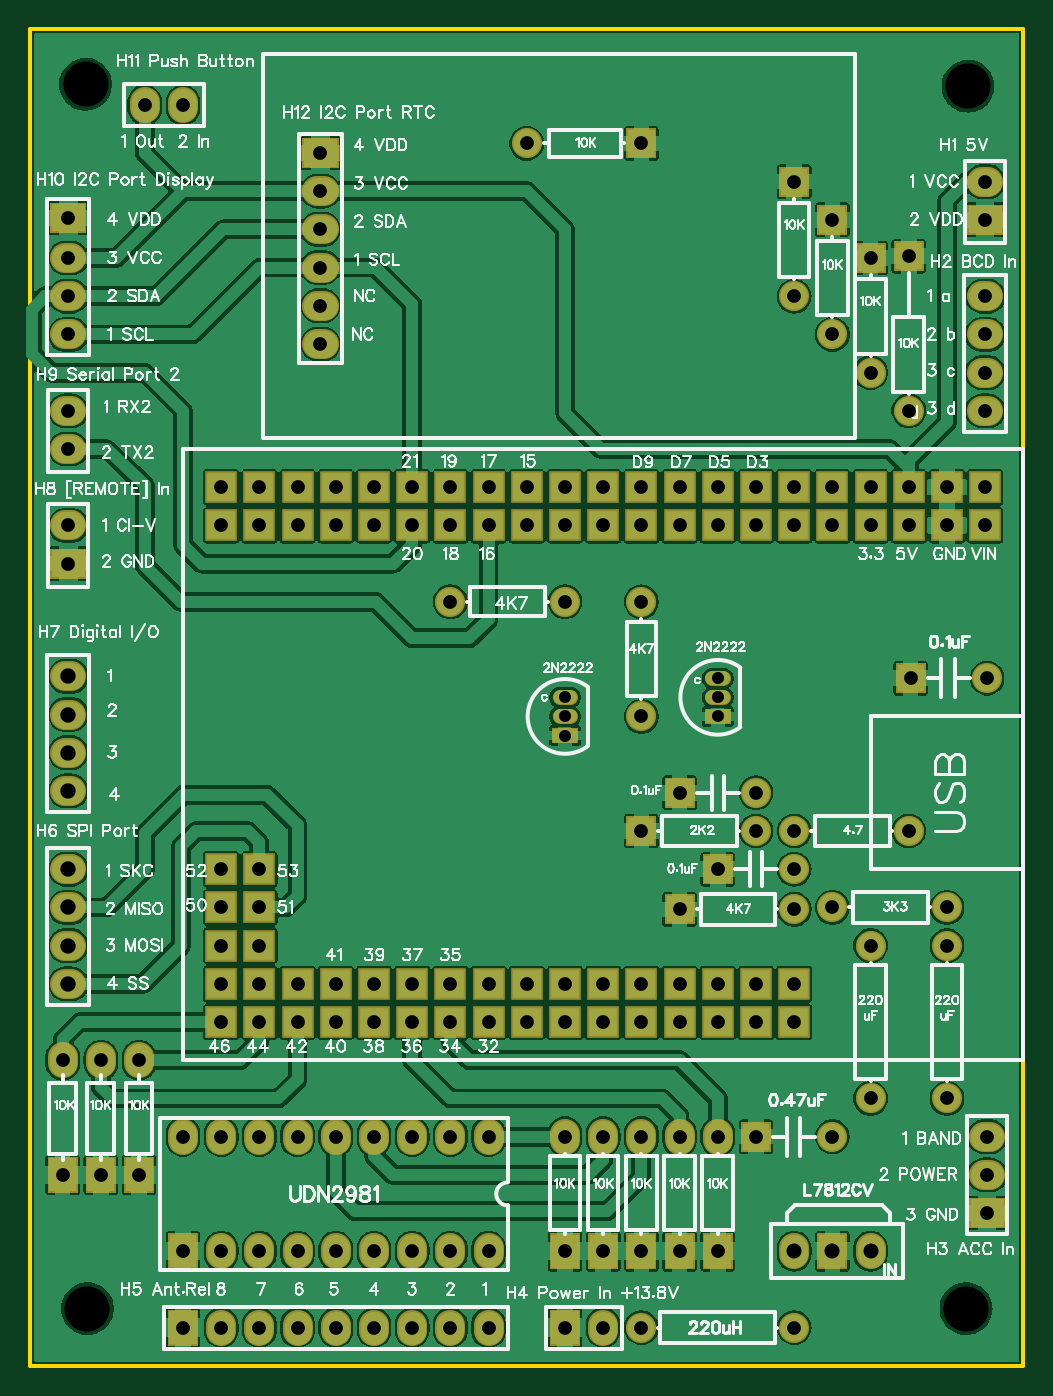
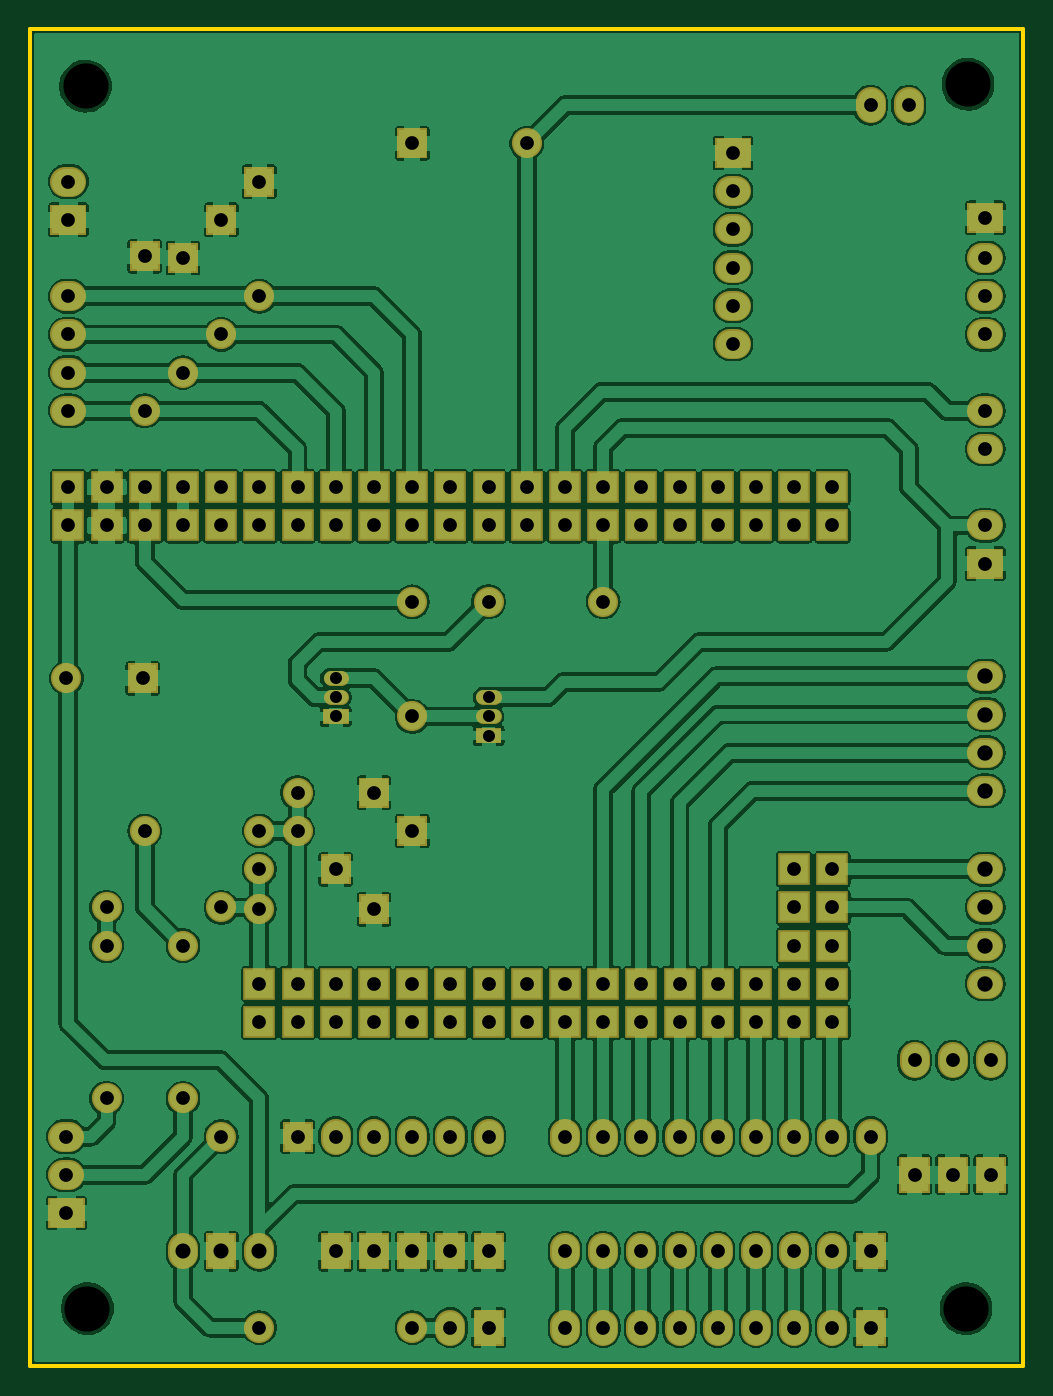
Circuit board: 8 layer files. Board 66.0 x 88.9 mm.
- outline: Gerber_BoardOutline.GKO (506 bytes)
- bottom_copper: Gerber_BottomLayer.GBL (186631 bytes)
- bottom_mask: Gerber_BottomSolderMaskLayer.GBS (9312 bytes)
- drill: Gerber_Drill_NPTH.DRL (330 bytes)
- drill: Gerber_Drill_PTH.DRL (3421 bytes)
- top_copper: Gerber_TopLayer.GTL (189354 bytes)
- top_silk: Gerber_TopSilkLayer.GTO (113222 bytes)
- top_mask: Gerber_TopSolderMaskLayer.GTS (9309 bytes)

=== outline: Gerber_BoardOutline.GKO ===
G04 Layer: BoardOutline*
G04 EasyEDA v6.4.21, 2021-08-27T10:15:53+02:00*
G04 9e47797760d14a1ba145978a01478d27,3a21a940fc264e4589df007fb316c5b6,10*
G04 Gerber Generator version 0.2*
G04 Scale: 100 percent, Rotated: No, Reflected: No *
G04 Dimensions in millimeters *
G04 leading zeros omitted , absolute positions ,4 integer and 5 decimal *
%FSLAX45Y45*%
%MOMM*%

%ADD10C,0.2540*%
D10*
X3302000Y9144000D02*
G01*
X9906000Y9144000D01*
X9906000Y254000D01*
X3302000Y254000D01*
X3302000Y9144000D01*

%LPD*%
M02*

=== bottom_copper: Gerber_BottomLayer.GBL (186631 bytes, source omitted) ===
=== bottom_mask: Gerber_BottomSolderMaskLayer.GBS (9312 bytes, source omitted) ===
=== drill: Gerber_Drill_NPTH.DRL ===
M48
METRIC,LZ,000.000
;FILE_FORMAT=3:3
;TYPE=NON_PLATED
;Layer: Drill NPTH
;EasyEDA v6.4.21, 2021-08-27T10:15:53+02:00
;9e47797760d14a1ba145978a01478d27,3a21a940fc264e4589df007fb316c5b6,10
;Gerber Generator version 0.2
;Holesize 1 = 3.000 mm
T01C3.000
%
G05
G90
T01
X036703Y087757
X095377Y087630
X036830Y006350
X095250Y006350
M30

=== drill: Gerber_Drill_PTH.DRL ===
M48
METRIC,LZ,000.000
;FILE_FORMAT=3:3
;TYPE=PLATED
;Layer: Drill PTH
;EasyEDA v6.4.21, 2021-08-27T10:15:53+02:00
;9e47797760d14a1ba145978a01478d27,3a21a940fc264e4589df007fb316c5b6,10
;Gerber Generator version 0.2
;Holesize 1 = 0.800 mm
T01C0.800
;Holesize 2 = 0.915 mm
T02C0.915
;Holesize 3 = 1.000 mm
T03C1.000
;Holesize 4 = 1.021 mm
T04C1.021
%
G05
G90
T01
X068580Y044450
X068580Y045720
X068580Y046990
X078737Y045720
X078737Y046990
X078737Y048260
T02
X096520Y058420
X096520Y060960
X093980Y058420
X093980Y060960
X091440Y058420
X091440Y060960
X088900Y058420
X088900Y060960
X086360Y058420
X086360Y060960
X083820Y058420
X083820Y060960
X081280Y058420
X081280Y060960
X078740Y058420
X078740Y060960
X076200Y058420
X076200Y060960
X073660Y058420
X073660Y060960
X071120Y058420
X071120Y060960
X068580Y058420
X068580Y060960
X066040Y058420
X066040Y060960
X063500Y058420
X063500Y060960
X060960Y058420
X060960Y060960
X058420Y058420
X058420Y060960
X055880Y058420
X055880Y060960
X053340Y058420
X053340Y060960
X050800Y058420
X050800Y060960
X048260Y058420
X048260Y060960
X045720Y058420
X045720Y060960
X048260Y035560
X045720Y035560
X048260Y033020
X045720Y033020
X048260Y030480
X045720Y030480
X045720Y027940
X045720Y025400
X048260Y027940
X048260Y025400
X050800Y027940
X050800Y025400
X053340Y027940
X053340Y025400
X055880Y027940
X055880Y025400
X058420Y027940
X058420Y025400
X060960Y027940
X060960Y025400
X063500Y027940
X063500Y025400
X066040Y027940
X066040Y025400
X068580Y027940
X068580Y025400
X071120Y027940
X071120Y025400
X073660Y027940
X073660Y025400
X076200Y027940
X076200Y025400
X078740Y027940
X078740Y025400
X081280Y027940
X081280Y025400
X083820Y027940
X083820Y025400
X096520Y066040
X096520Y068580
X096520Y071120
X096520Y073660
X096520Y081280
X096520Y078740
X040259Y015240
X040259Y022860
X037719Y015240
X037719Y022860
X035179Y015240
X035179Y022860
X035560Y071120
X035560Y073660
X035560Y076200
X035560Y078867
X035560Y066040
X035560Y063500
X035560Y058420
X035560Y055880
X052324Y083185
X052324Y080645
X052324Y078105
X052324Y075565
X052324Y073025
X052324Y070485
X043180Y086360
X040640Y086360
X073660Y083820
X066040Y083820
X068580Y053340
X060960Y053340
X073660Y053340
X073660Y045720
X063500Y010160
X060960Y010160
X058420Y010160
X055880Y010160
X053340Y010160
X050800Y010160
X048260Y010160
X045720Y010160
X043180Y010160
X043180Y017780
X045720Y017780
X048260Y017780
X050800Y017780
X053340Y017780
X055880Y017780
X058420Y017780
X060960Y017780
X063500Y017780
X063500Y005080
X060960Y005080
X058420Y005080
X055880Y005080
X053340Y005080
X050800Y005080
X048260Y005080
X045720Y005080
X043180Y005080
X068580Y017780
X068580Y010160
X071120Y017780
X071120Y010160
X073660Y017780
X073660Y010160
X076200Y017780
X076200Y010160
X078740Y017780
X078740Y010160
X071120Y005080
X068580Y005080
X083820Y005080
X073660Y005080
X083820Y032893
X076200Y032893
X081280Y038100
X073660Y038100
X091440Y038100
X083820Y038100
X093980Y033020
X086360Y033020
X083820Y035560
X078740Y035560
X081280Y040640
X076200Y040640
X093980Y030480
X093980Y020320
X088900Y030480
X088900Y020320
X096647Y017780
X096647Y015240
X096647Y012700
X088900Y068580
X088900Y076200
X086360Y071120
X086360Y078740
X083820Y073660
X083820Y081280
X091440Y066040
X091440Y076327
X081280Y017780
X086360Y017780
X091567Y048260
X096647Y048260
T03
X083820Y010160
X086360Y010160
X088900Y010160
T04
X035560Y027940
X035560Y030480
X035560Y033020
X035560Y035560
X035560Y040767
X035560Y043307
X035560Y045847
X035560Y048387
M30

=== top_copper: Gerber_TopLayer.GTL (189354 bytes, source omitted) ===
=== top_silk: Gerber_TopSilkLayer.GTO (113222 bytes, source omitted) ===
=== top_mask: Gerber_TopSolderMaskLayer.GTS (9309 bytes, source omitted) ===
